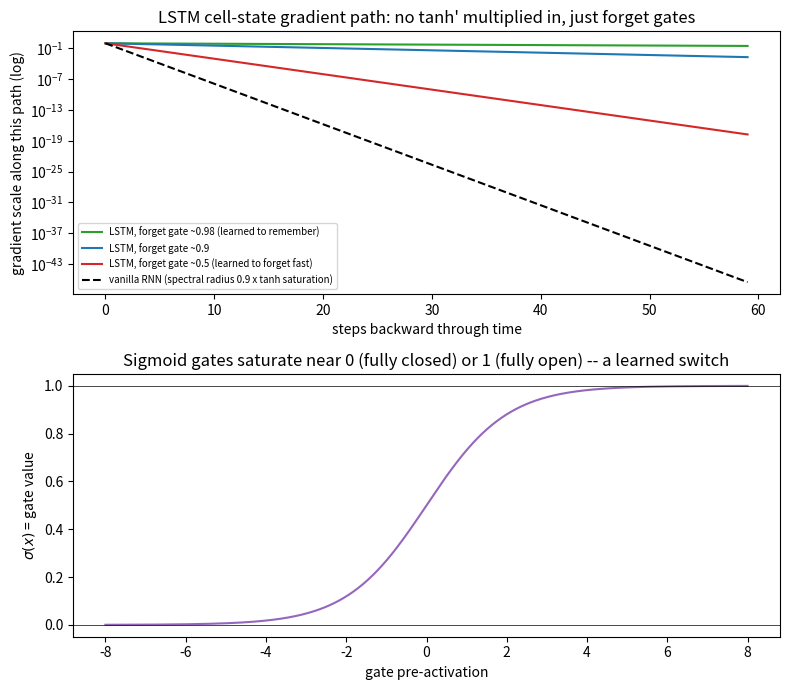

Python code for this plot:
"""
Day 49 — LSTM Gates & Cell State
Shows why the LSTM's cell-state path survives long sequences where the vanilla
RNN's hidden-state path doesn't: the cell state's backward path is an additive
product of forget gates ONLY (no tanh-derivative multiplied in every step),
and a forget gate that saturates near 1 keeps that product close to 1 for a
long time.
"""
import numpy as np
import matplotlib.pyplot as plt

np.random.seed(48)

T = 60
steps = np.arange(T)

fig, axes = plt.subplots(2, 1, figsize=(8, 7))

# --- Top: LSTM cell-state gradient path (product of forget gates) vs vanilla RNN ---
ax = axes[0]

# LSTM: cell state gradient is just the running product of forget gate values
forget_gate_scenarios = {
    "LSTM, forget gate ~0.98 (learned to remember)": 0.98,
    "LSTM, forget gate ~0.9": 0.90,
    "LSTM, forget gate ~0.5 (learned to forget fast)": 0.50,
}
colors_lstm = ["#2ca02c", "#1f77b4", "#d62728"]
for (label, f), c in zip(forget_gate_scenarios.items(), colors_lstm):
    gate_product = f ** steps
    ax.semilogy(steps, gate_product, color=c, label=label)

# Vanilla RNN: reuse Day 48's compounding factor (tanh saturation x spectral radius ~0.9)
vanilla_factor = 0.9 * (1 - np.tanh(1.5) ** 2)  # ~0.9 * 0.19 = 0.17 per step
vanilla_decay = vanilla_factor ** steps
ax.semilogy(steps, vanilla_decay, color="black", linestyle="--",
            label="vanilla RNN (spectral radius 0.9 x tanh saturation)")

ax.set_xlabel("steps backward through time")
ax.set_ylabel("gradient scale along this path (log)")
ax.set_title("LSTM cell-state gradient path: no tanh' multiplied in, just forget gates")
ax.legend(fontsize=7)

# --- Bottom: sigmoid, showing how a gate saturates toward a clean 0/1 switch ---
ax2 = axes[1]
x = np.linspace(-8, 8, 400)
sigmoid = 1 / (1 + np.exp(-x))
ax2.plot(x, sigmoid, color="#9467bd")
ax2.axhline(1.0, color="black", linewidth=0.5)
ax2.axhline(0.0, color="black", linewidth=0.5)
ax2.set_xlabel("gate pre-activation")
ax2.set_ylabel(r"$\sigma(x)$ = gate value")
ax2.set_title("Sigmoid gates saturate near 0 (fully closed) or 1 (fully open) -- a learned switch")

plt.tight_layout()
plt.savefig("graph_DAY_49.png", dpi=120, bbox_inches="tight")
